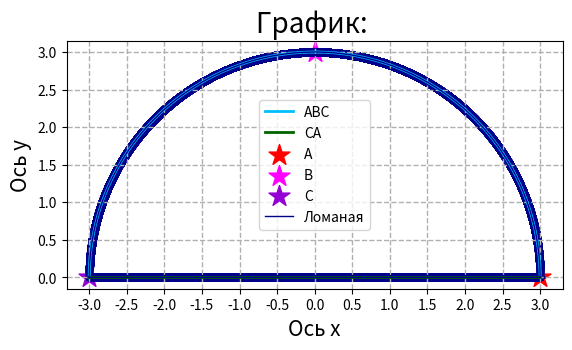

This figure's Python source:
import numpy as np
import matplotlib.pyplot as plt
import time

tic = time.perf_counter()

def P(x, y):
    return ((x ** 2) * y)

def Q(x, y):
    return -1 * ((y ** 2) * x)

def Fdxdy(x, y):
    return -1 * ((x ** 2) + (y ** 2))

def G(x, y):
    return (-2 / 3) * ((x ** 2) * (y ** 2))

x = -3
y = 0
arrx = [x]
arry = [y]

eps = 1e-4
while x < (3 - eps):
    x = x + eps
    y = np.sqrt(9 - (x**2))
    arrx.append(x)
    arry.append(y)

arrx.append(3)
arry.append(0)

x = -3
y = 0
lomx = [x]
lomy = [y]

delta = 0.0001 #Разность абсцисс между вершинами ломаной
while x < (3 - delta):
    x = x + delta
    y = np.sqrt(9 - (x**2))
    lomx.append(x)
    lomy.append(y)

lomx.append(3)
lomy.append(0)
x = 3
while x >= -3 + delta:
    x = x - delta
    lomx.append(x)
    lomy.append(0)

fig, ax = plt.subplots()
ax.set_aspect('equal')
ax.set_title("График: ", fontsize = 20)
ax.set_xlabel("Ось x", fontsize = 15)
ax.set_ylabel("Ось y", fontsize = 15)
ax.set_xticks(np.arange(-3, 3.5, 0.5))
ax.set_yticks(np.arange(0, 3.5, 0.5))
ax.grid(linewidth = 1, linestyle = '--')

ax.plot(arrx, arry, color = 'deepskyblue', label = "ABC", linewidth = 2)
ax.plot([-3, 3], [0, 0], color = 'darkgreen', label = "CA", linewidth = 2)
ax.scatter(3, 0, label = "A", color = 'red', marker = '*', s = 250)
ax.scatter(0, 3, label = "B", color = 'fuchsia', marker = '*', s = 250)
ax.scatter(-3, 0, label = "C", color = 'darkviolet', marker = '*', s = 250)

ax.plot(lomx, lomy, linewidth = 1, label = "Ломаная", color = 'darkblue')
ax.scatter(lomx, lomy, color = 'darkblue', s = 20)

ax.legend(loc = 'best')
plt.show()

IntSum1 = 0
for i in range (len(lomx) - 1) :
    IntSum1 = IntSum1 - ((P(lomx[i], lomy[i]) * (lomx[i + 1] - lomx[i])) + (Q(lomx[i], lomy[i]) * (lomy[i + 1] - lomy[i])))

Value = -(81 / 4) * np.pi #Точное значение интеграла
toc = time.perf_counter()
print("\n№2.1\nИнтегральная сумма: " + str(IntSum1) + "\nМодуль разницы с точным значением: "
      + str(np.abs(Value - IntSum1)) + "\nВремя вычисления: " + str(toc - tic))

tic = time.perf_counter()
IntSum2 = 0
IntSumMin = 0
IntSumMax = 0
a = 0.01 #Сторона квадратика
y = 0
while y < 3:
    x = -np.sqrt(9 - (y ** 2))
    while x < np.sqrt(9 - (y ** 2)):
        x0 = x + (a / 2)
        y0 = y + (a / 2)
        if ((x0 ** 2) + (y0 ** 2)) <= 9:
            IntSum2 = IntSum2 + ((a ** 2) * Fdxdy(x0, y0))
        if ((((x + a) ** 2) + ((y+ a) ** 2)) <= 9) & (((x ** 2) + ((y + a) ** 2)) <= 9):
            IntSumMin = IntSumMin + ((a ** 2) * Fdxdy(x0, y0))
        if (((x ** 2) + (y ** 2)) <= 9) | ((((x + a) ** 2) + (y ** 2)) <= 9):
            IntSumMax = IntSumMax + ((a ** 2) * Fdxdy(x0, y0))
        x = x + a
    y = y + a

toc = time.perf_counter()
print("\n№2.2\nИнтегральная сумма: " + str(IntSum2) + "\nМодуль разницы с точным значением: "
      + str(np.abs(Value - IntSum2)) + "\nВремя вычисления: " + str(toc - tic))

print("\n№2.4\nМодуль разность сумм: " + str(np.abs(IntSumMax - IntSumMin))
      + "\nВремя вычисления: " + str(toc - tic))

tic = time.perf_counter()
IntSum = 0
for i in range (len(lomx) - 1):
    IntSum = IntSum + np.sqrt(((lomx[i + 1] - lomx[i]) ** 2) + ((lomy[i + 1] - lomy[i]) ** 2)) * G(lomx[i], lomy[i])

toc = time.perf_counter()
print("\n№2.5\nИнтегральная сумма: " + str(IntSum) + "\nМодуль разницы с точным значением: "
      + str(np.abs(Value - IntSum)) + "\nВремя вычисления: " + str(toc - tic))
